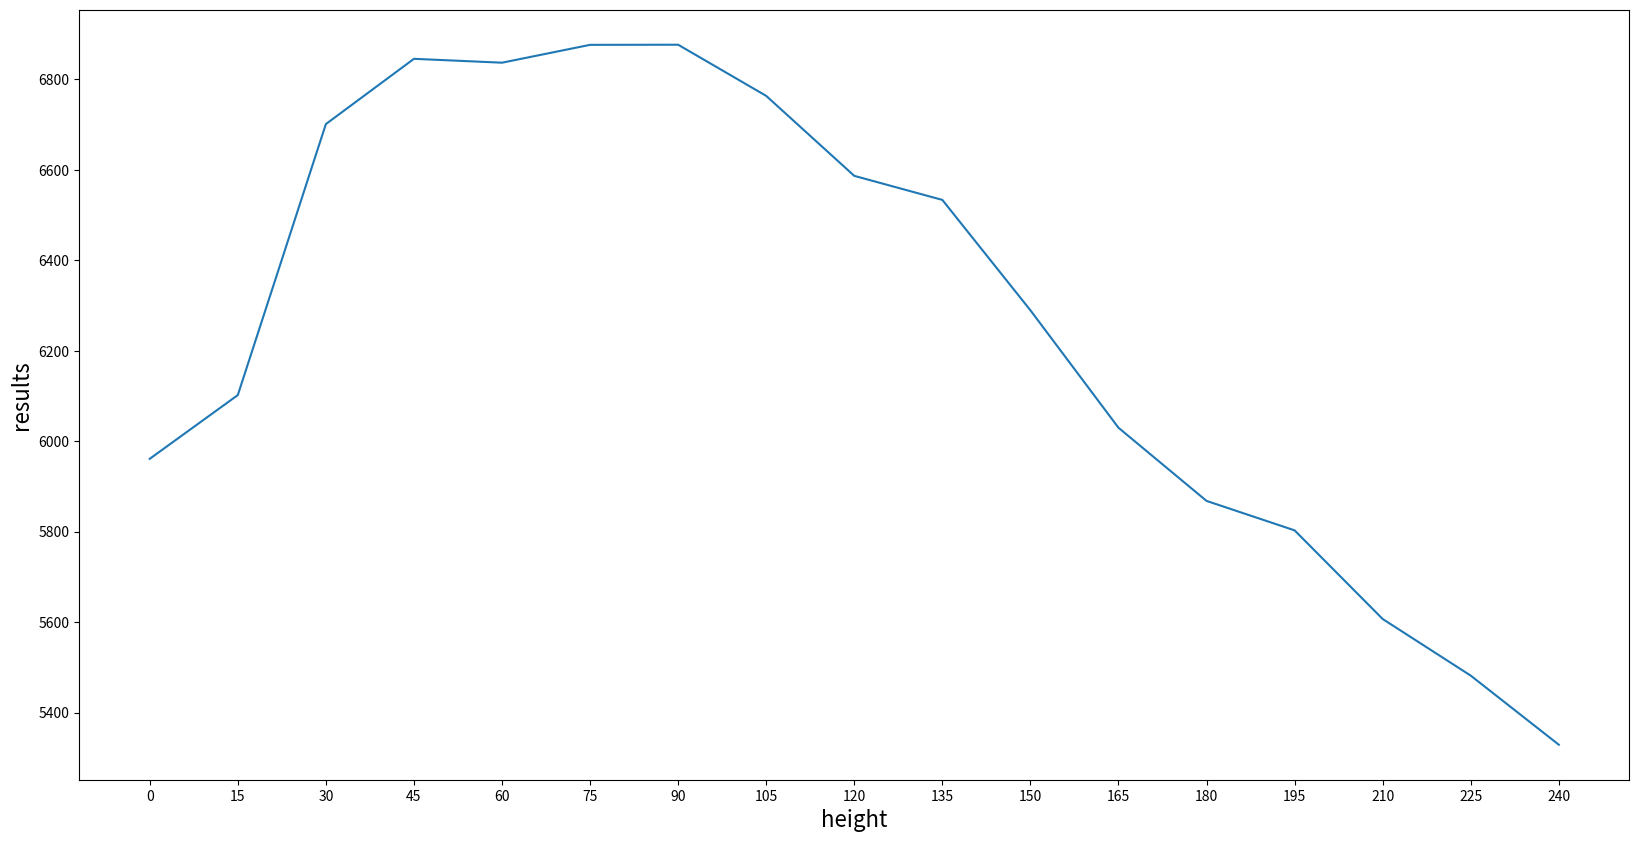

Reproduce this figure in Python.
# coding=utf-8
import matplotlib.pyplot as plt
  
  
plt.figure(figsize=(20, 10), dpi=100)
height = ['0', '15', '30', '45', '60', '75', '90', '105', '120', '135', '150', '165', '180',
  '195', '210', '225', '240']
results = [5960.991540570019, 6101.926537282227, 6701.189198054675, 6845.528278014692, 6836.956771650624, 6876.431820382419, 6876.702026231367, 6763.558917271978, 6586.701781450895, 6533.53305426293, 6289.459724712677, 6029.692697985319, 5867.908082631493, 5802.7533552334835, 5606.757053271022, 5481.518771320975, 5328.7552906567935]
plt.xlabel("height", fontdict={'size': 16})
plt.ylabel("results", fontdict={'size': 16})
plt.plot(height, results)
plt.show()